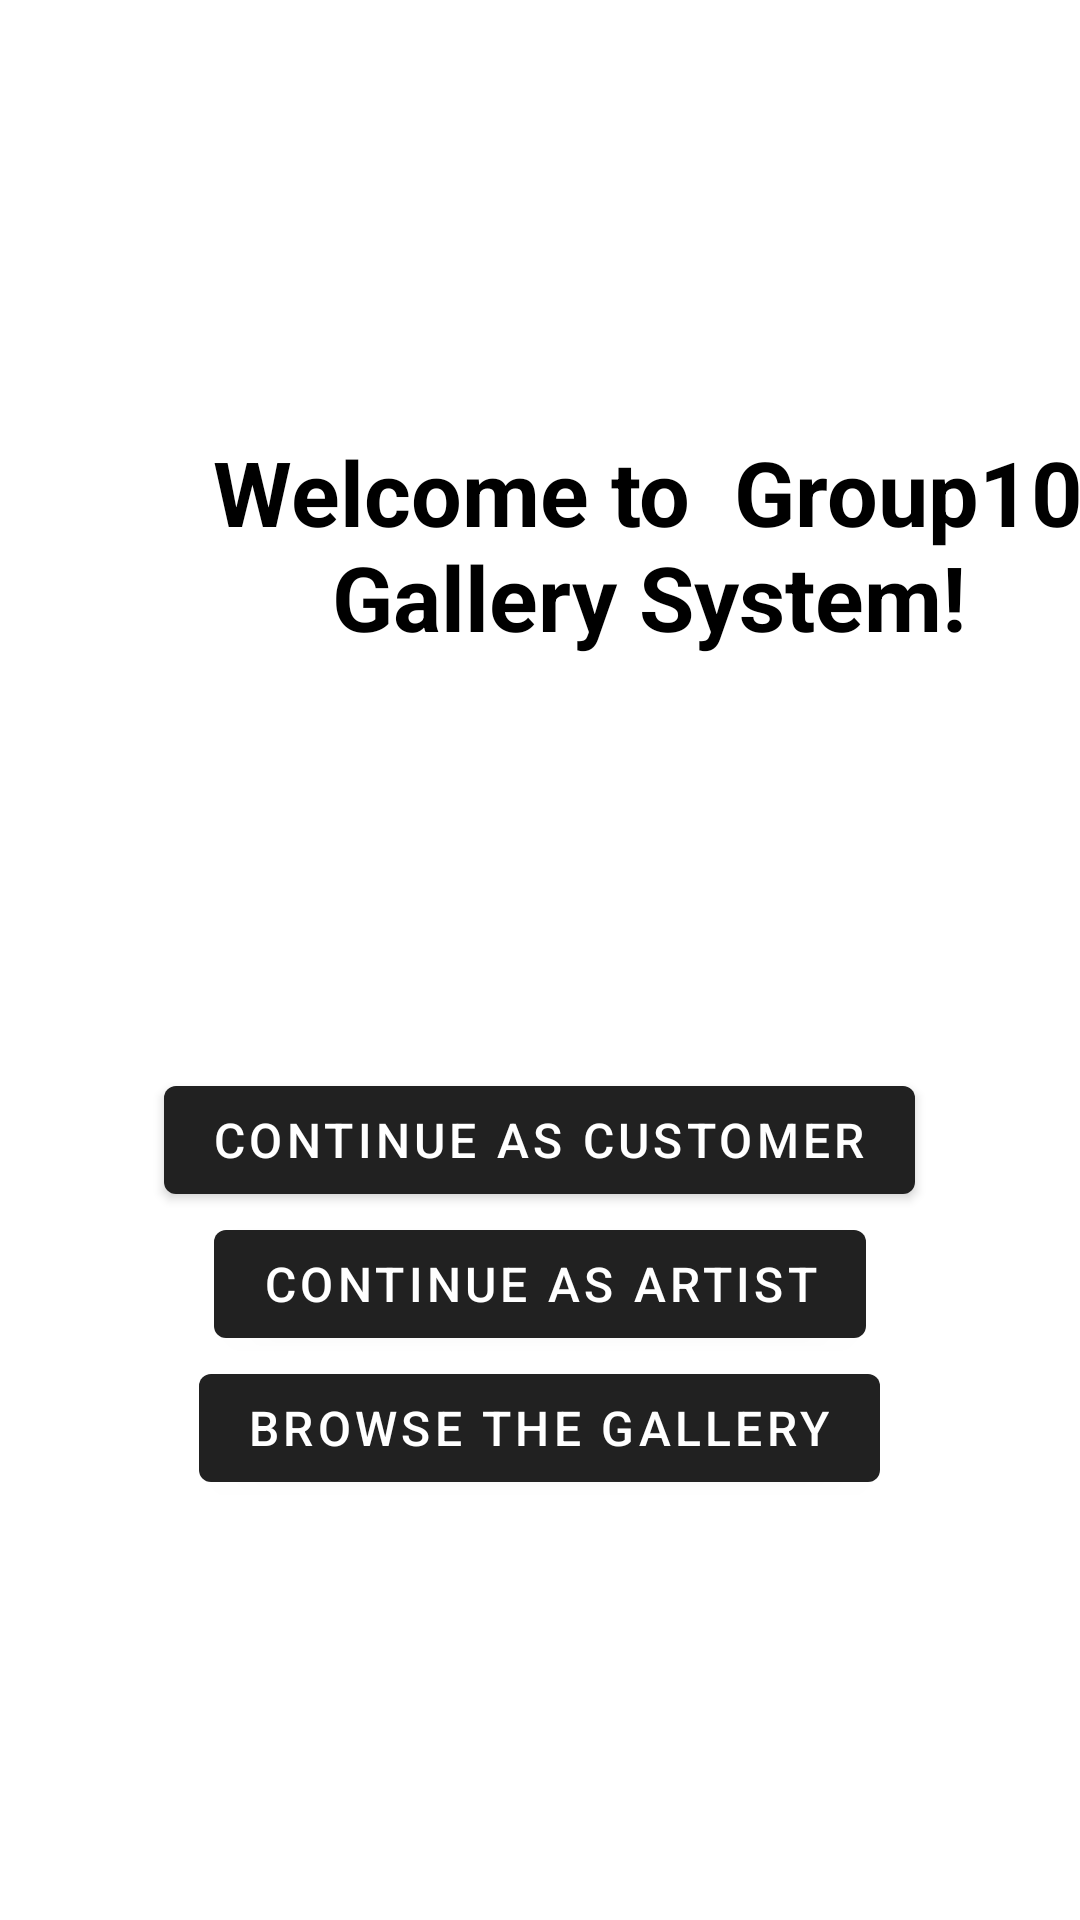

Here is an Android app screen rendered from its layout file. Give the layout XML and the strings, colors and styles it references.
<!-- AndroidManifest.xml: application theme Theme.GallerySystemAndroid -->
<!-- res/layout/content_main.xml -->
<?xml version="1.0" encoding="utf-8"?>
<androidx.constraintlayout.widget.ConstraintLayout xmlns:android="http://schemas.android.com/apk/res/android"
    xmlns:app="http://schemas.android.com/apk/res-auto"
    xmlns:tools="http://schemas.android.com/tools"
    android:layout_width="match_parent"
    android:layout_height="match_parent"
    app:layout_behavior="@string/appbar_scrolling_view_behavior"
    tools:context="MainActivity"
    tools:showIn="@layout/activity_main">

    <TextView
        android:id="@+id/welcome"
        android:layout_width="wrap_content"
        android:layout_height="wrap_content"
        android:layout_marginStart="36dp"
        android:gravity="center"
        android:text="@string/welcome"
        android:textColor="@color/black"
        android:textSize="30sp"
        android:textStyle="bold"
        app:layout_constraintBottom_toTopOf="@+id/linearLayout"
        app:layout_constraintStart_toStartOf="parent"
        app:layout_constraintTop_toTopOf="parent"
        app:layout_constraintVertical_bias="0.512" />

    <LinearLayout
        android:id="@+id/linearLayout"
        android:layout_width="match_parent"
        android:layout_height="wrap_content"
        android:layout_marginTop="356dp"
        android:orientation="vertical"
        android:gravity="center"
        app:layout_constraintHorizontal_bias="0.0"
        app:layout_constraintLeft_toLeftOf="parent"
        app:layout_constraintRight_toRightOf="parent"
        app:layout_constraintTop_toTopOf="parent">

        <Button
            android:id="@+id/customer"
            android:layout_width="wrap_content"
            android:layout_height="wrap_content"
            android:onClick="customerBtnClick"
            android:text="Continue as Customer"
            android:textSize="16sp" />

        <Button
            android:id="@+id/artist"
            android:layout_width="wrap_content"
            android:layout_height="wrap_content"
            android:onClick="artistBtnClick"
            android:text="Continue as Artist"
            android:textSize="16sp" />

        <Button
            android:id="@+id/browseGallery"
            android:layout_width="wrap_content"
            android:layout_height="wrap_content"
            android:onClick="galleryBtnClick"
            android:text="Browse The Gallery"
            android:textSize="16sp" />

    </LinearLayout>


</androidx.constraintlayout.widget.ConstraintLayout>
<!-- res/layout/activity_main.xml (included above) -->
<?xml version="1.0" encoding="utf-8"?>
<androidx.coordinatorlayout.widget.CoordinatorLayout xmlns:android="http://schemas.android.com/apk/res/android"
    xmlns:app="http://schemas.android.com/apk/res-auto"
    xmlns:tools="http://schemas.android.com/tools"
    android:layout_width="match_parent"
    android:layout_height="match_parent"
    tools:context=".MainActivity">















    <include layout="@layout/content_main" />

    <com.google.android.material.floatingactionbutton.FloatingActionButton
        android:id="@+id/fab"
        android:layout_width="wrap_content"
        android:layout_height="wrap_content"
        android:layout_gravity="bottom|end"
        android:layout_margin="@dimen/fab_margin"
        app:srcCompat="@android:drawable/ic_dialog_email" />


</androidx.coordinatorlayout.widget.CoordinatorLayout>
<!-- resources referenced by this layout -->
<resources>
  <string name="welcome">Welcome to <br /> Group10 Gallery System!</string>
  <style name="Theme.GallerySystemAndroid.AppBarOverlay" parent="ThemeOverlay.AppCompat.Dark.ActionBar" />
  <style name="Theme.GallerySystemAndroid.PopupOverlay" parent="ThemeOverlay.AppCompat.Light" />
  <style name="Theme.GallerySystemAndroid" parent="Theme.MaterialComponents.DayNight.DarkActionBar">
          
          
          
          <item name="colorOnPrimary">@color/white</item>
          
          <item name="colorSecondary">@color/teal_200</item>
          <item name="colorSecondaryVariant">@color/teal_700</item>
          <item name="colorOnSecondary">@color/black</item>
          
          <item name="android:statusBarColor" tools:targetApi="l">?attr/colorPrimaryVariant</item>
          
      </style>
  <!-- not gathered from this repository: default colours our renderer supplied (Android Studio template values) -->
  <color name="teal_200">#FF03DAC5</color>
  <color name="teal_700">#FF018786</color>
  <color name="black">#FF000000</color>
  <color name="white">#FFFFFFFF</color>
</resources>
